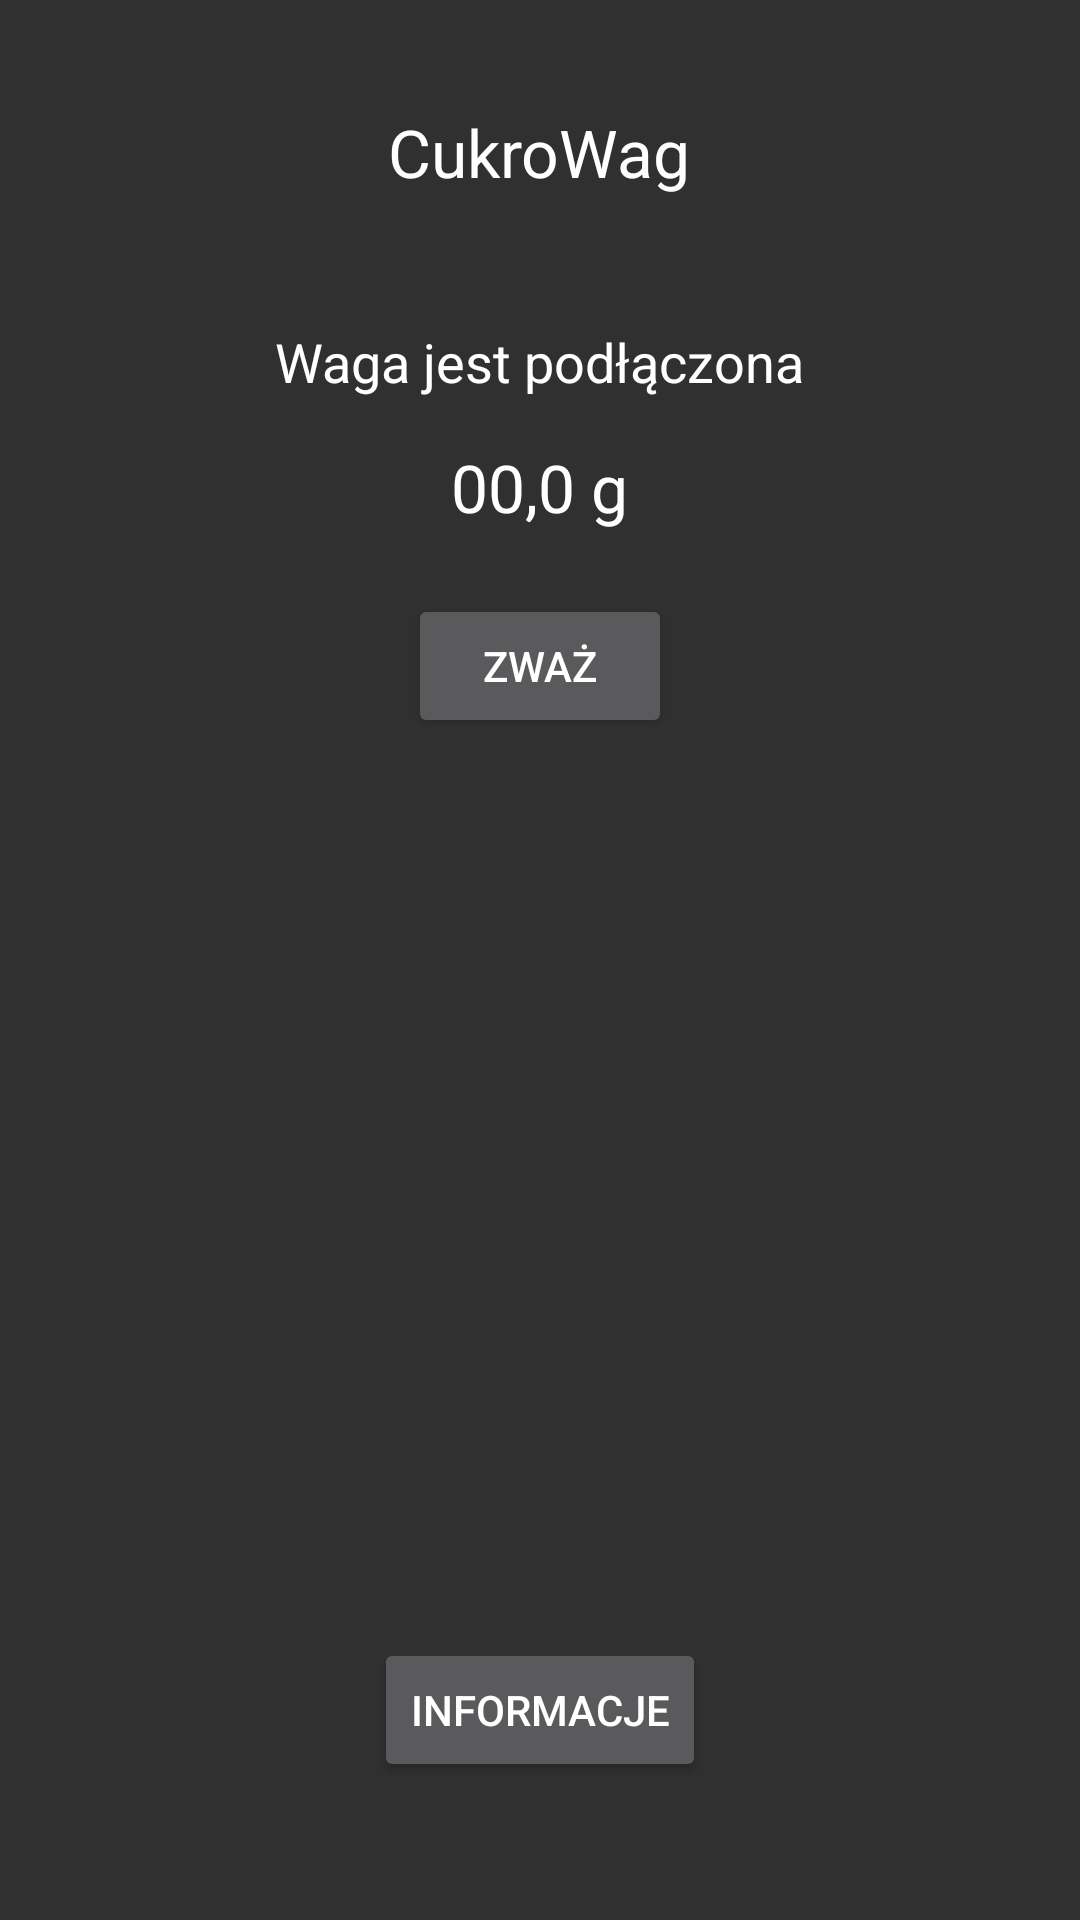

The Android layout XML behind this screen, and the referenced resources:
<!-- AndroidManifest.xml: application theme AppTheme -->
<!-- res/layout/fragment_menu.xml -->
<?xml version="1.0" encoding="utf-8"?>
<RelativeLayout xmlns:android="http://schemas.android.com/apk/res/android"
    xmlns:app="http://schemas.android.com/apk/res-auto"
    android:layout_width="match_parent"
    android:layout_height="match_parent"
    android:orientation="vertical"
    app:layout_behavior="android.support.design.widget.AppBarLayout$ScrollingViewBehavior">

    <ImageView
        android:id="@+id/imageView"
        android:layout_width="wrap_content"
        android:layout_height="wrap_content"
        android:adjustViewBounds="true"
        android:maxHeight="100dp"
        android:scaleType="centerCrop"
        app:srcCompat="@drawable/scale"
        android:layout_marginTop="15dp"
        android:layout_below="@+id/textView"
        android:layout_alignLeft="@+id/textView"
        android:layout_alignStart="@+id/textView" />

    <TextView
        android:id="@+id/fragment_menu_scaleinfo"
        android:layout_width="wrap_content"
        android:layout_height="wrap_content"
        android:text="Waga jest podłączona"
        android:textAppearance="@android:style/TextAppearance.Medium"
        android:layout_marginTop="28dp"
        android:layout_below="@+id/imageView"
        android:layout_centerHorizontal="true" />

    <Button
        android:id="@+id/fragment_menu_button_weight"
        android:layout_width="wrap_content"
        android:layout_height="wrap_content"
        android:text="Zważ"
        android:layout_below="@+id/fragment_menu_textView_weight"
        android:layout_centerHorizontal="true"
        android:layout_marginTop="21dp" />

    <TextView
        android:id="@+id/textView"
        android:layout_width="wrap_content"
        android:layout_height="wrap_content"
        android:layout_alignParentTop="true"
        android:layout_centerHorizontal="true"
        android:layout_marginTop="36dp"
        android:text="CukroWag"
        android:textAppearance="@android:style/TextAppearance.Large" />

    <Button
        android:id="@+id/fragment_menu_button_information"
        android:layout_width="wrap_content"
        android:layout_height="wrap_content"
        android:text="Informacje"
        android:layout_alignParentBottom="true"
        android:layout_centerHorizontal="true"
        android:layout_marginBottom="46dp" />

    <TextView
        android:id="@+id/fragment_menu_textView_weight"
        android:layout_width="wrap_content"
        android:layout_height="wrap_content"
        android:minWidth="20pt"
        android:text="00,0 g"
        android:textAppearance="@android:style/TextAppearance.Large"
        android:layout_below="@+id/fragment_menu_scaleinfo"
        android:layout_centerHorizontal="true"
        android:layout_marginTop="15dp" />

</RelativeLayout>
<!-- resources referenced by this layout -->
<resources>
  <!-- drawable scale: png bitmap (drawable, 14444 bytes) -->
  <style name="AppTheme" parent="@style/Theme.AppCompat">
          
          
          
          
          
          
          
      </style>
</resources>
